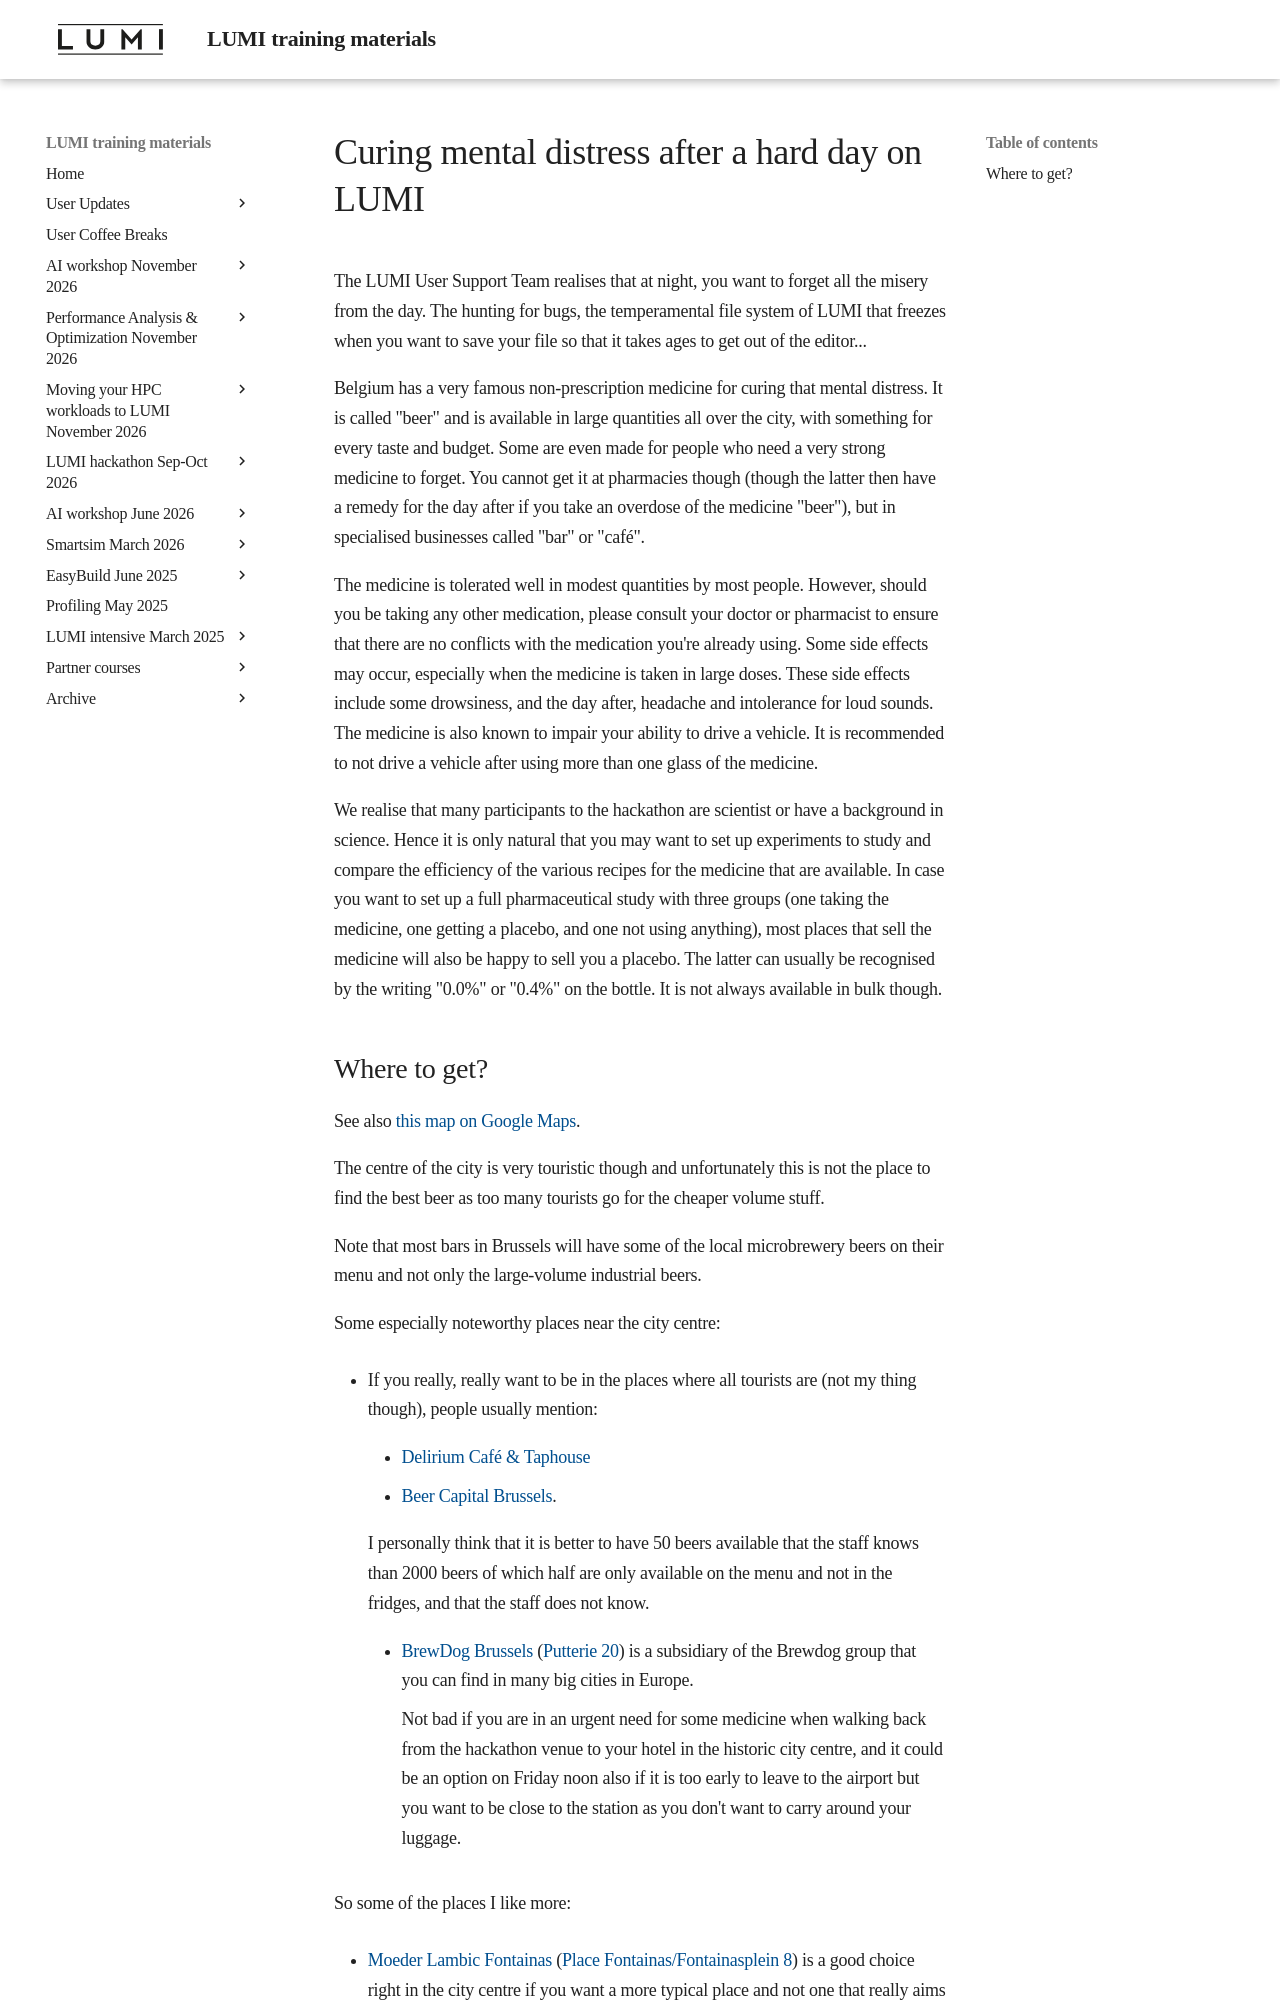

repository: Lumi-supercomputer/LUMI-training-materials · page: Hackathon-20241014/where_to_drink/index.html · generator: mkdocs

# Curing mental distress after a hard day on LUMI

The LUMI User Support Team realises that at night, you want to forget all the misery from the day. 
The hunting for bugs, the temperamental file system of LUMI that freezes when you
want to save your file so that it takes ages to get out of the editor...

Belgium has a very famous non-prescription medicine for curing that mental distress. It is called
"beer" and is available in large quantities all over the city, with something
for every taste and budget. Some are even made for people who need a very strong
medicine to forget. You cannot get it at pharmacies though (though the latter then
have a remedy for the day after if you take an overdose of the medicine "beer"),
but in specialised businesses called "bar" or "café".

The medicine is tolerated well in modest quantities by most people. However, should you
be taking any other medication, please consult your doctor or pharmacist to ensure that there
are no conflicts with the medication you're already using. Some side effects may occur, 
especially when the medicine is taken in large doses. These side effects include some
drowsiness, and the day after, headache and intolerance for loud sounds.
The medicine is also known to impair your ability to drive a vehicle. It is recommended
to not drive a vehicle after using more than one glass of the medicine.

We realise that many participants to the hackathon are scientist or have a background in science.
Hence it is only natural that you may want to set up experiments to study and compare the 
efficiency of the various recipes for the medicine that are available. In case you want to 
set up a full pharmaceutical study with three groups (one taking the medicine, one getting a 
placebo, and one not using anything), most places that sell the medicine will also be happy to
sell you a placebo. The latter can usually be recognised by the writing "0.0%" or "0.4%"
on the bottle. It is not always available in bulk though.
